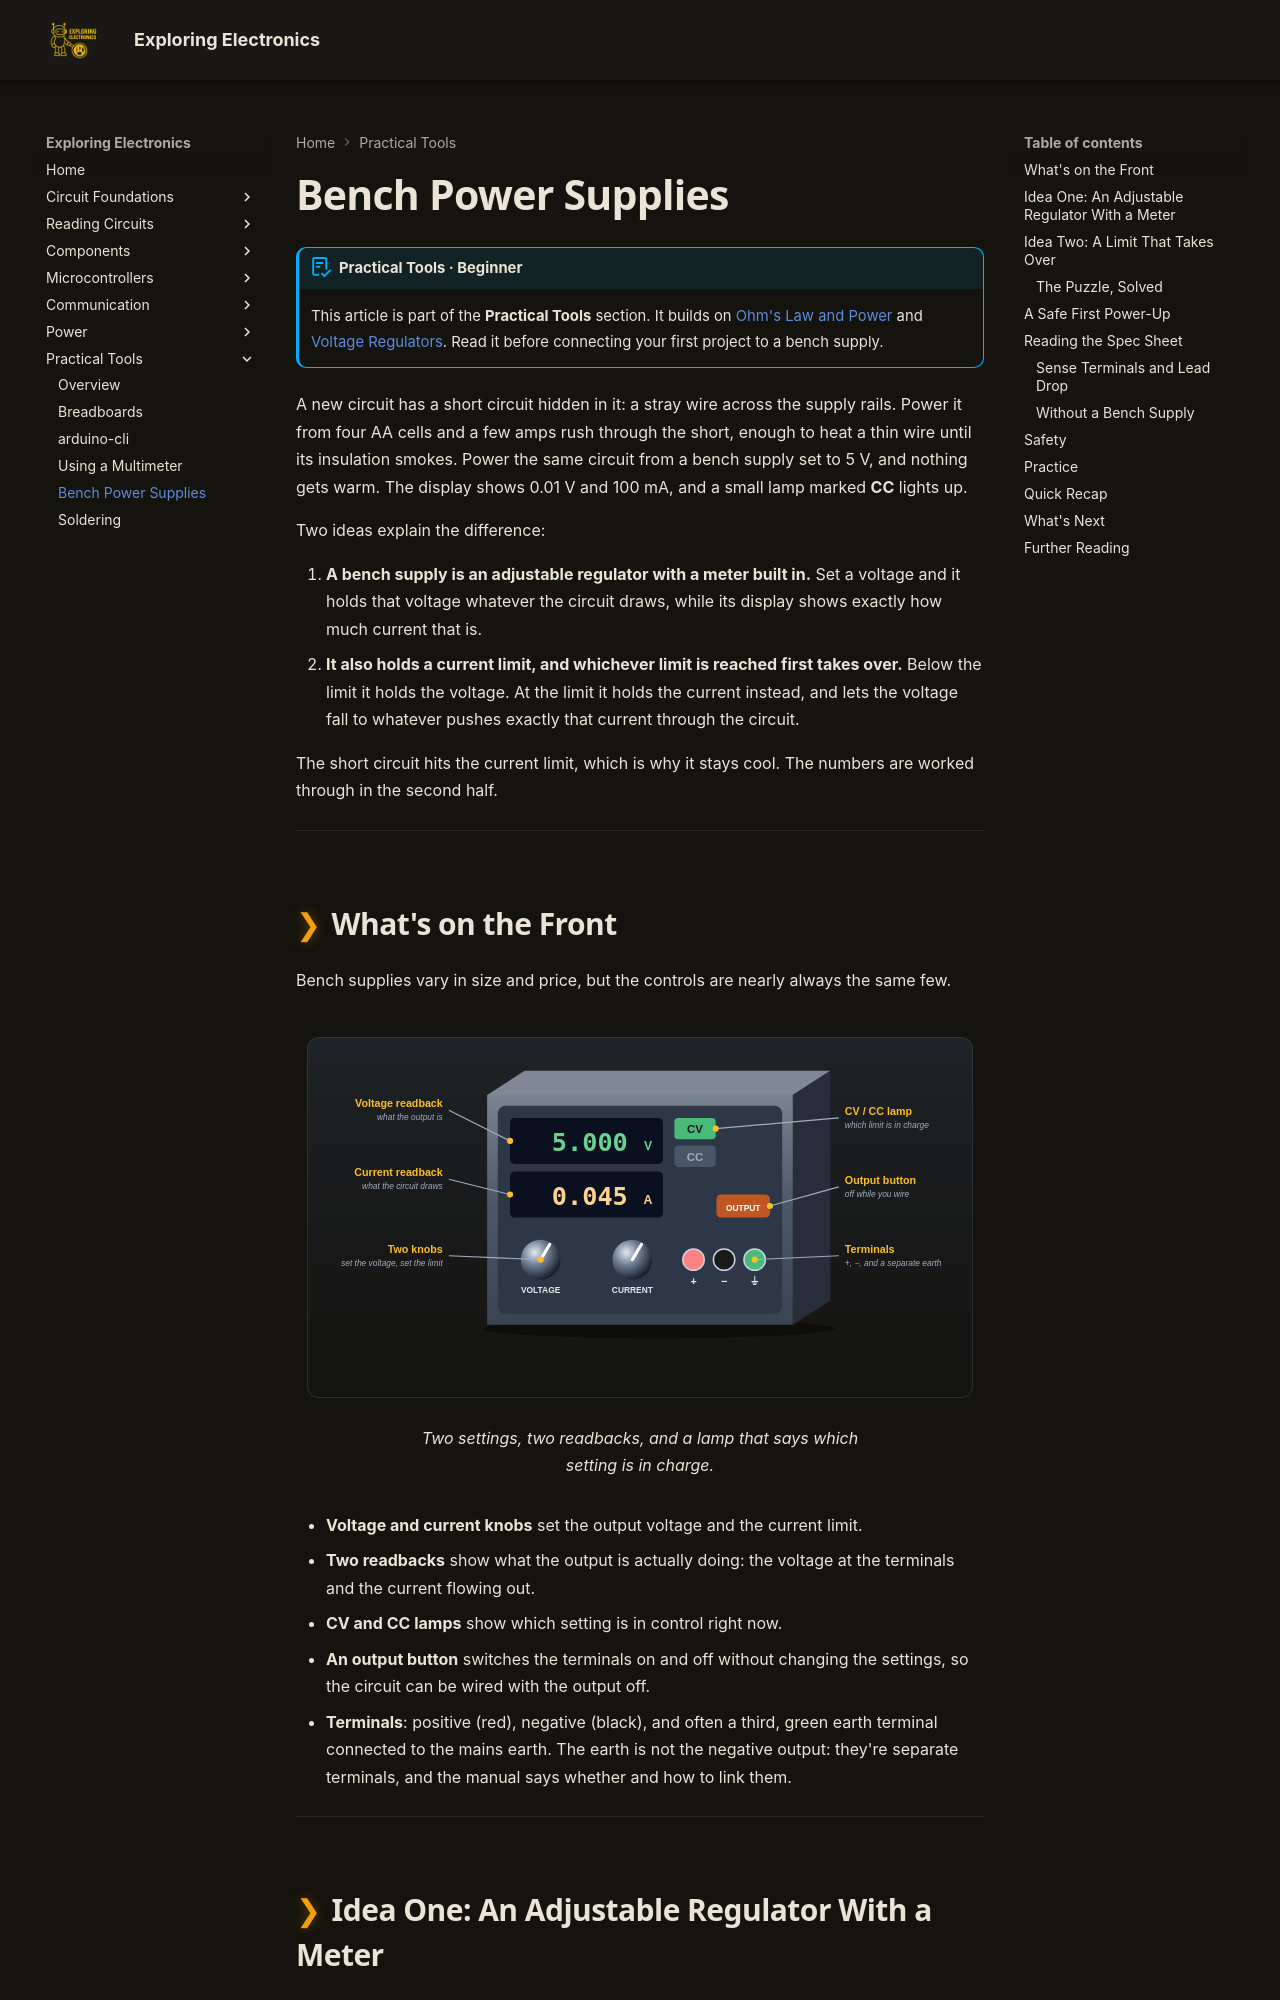

repository: bradpenney/exploring_electronics · page: tools/bench_power_supply/index.html · generator: mkdocs

---
date: "2026-10-05 03:00"
title: "Bench Power Supplies: Constant Voltage, Constant Current"
description: "How a bench power supply works: an adjustable regulator with a current limit. CV and CC modes, the crossover, a safe first power-up, and reading the spec sheet."
---

# Bench Power Supplies

!!! abstract "Practical Tools · Beginner"
    This article is part of the **Practical Tools** section. It builds on [Ohm's Law and Power](../ohms_law.md) and [Voltage Regulators](../voltage_regulators.md). Read it before connecting your first project to a bench supply.

A new circuit has a short circuit hidden in it: a stray wire across the supply rails. Power it from four AA cells and a few amps rush through the short, enough to heat a thin wire until its insulation smokes. Power the same circuit from a bench supply set to 5 V, and nothing gets warm. The display shows 0.01 V and 100 mA, and a small lamp marked **CC** lights up.

Two ideas explain the difference:

1. **A bench supply is an adjustable regulator with a meter built in.** Set a voltage and it holds that voltage whatever the circuit draws, while its display shows exactly how much current that is.
2. **It also holds a current limit, and whichever limit is reached first takes over.** Below the limit it holds the voltage. At the limit it holds the current instead, and lets the voltage fall to whatever pushes exactly that current through the circuit.

The short circuit hits the current limit, which is why it stays cool. The numbers are worked through in the second half.

---

## What's on the Front

Bench supplies vary in size and price, but the controls are nearly always the same few.

<figure markdown>
  ![A 3D bench power supply. Two displays read 5.000 volts and 0.045 amps. A lit lamp says CV, constant voltage; a dark one says CC. Two knobs set the voltage and the current limit. An output button switches the terminals on and off, and three terminals give plus, minus and a separate earth.](../images/bench_power_supply/front_panel.svg){ width="760" }
  <figcaption>Two settings, two readbacks, and a lamp that says which setting is in charge.</figcaption>
</figure>

- **Voltage and current knobs** set the output voltage and the current limit.
- **Two readbacks** show what the output is actually doing: the voltage at the terminals and the current flowing out.
- **CV and CC lamps** show which setting is in control right now.
- **An output button** switches the terminals on and off without changing the settings, so the circuit can be wired with the output off.
- **Terminals**: positive (red), negative (black), and often a third, green earth terminal connected to the mains earth. The earth is not the negative output: they're separate terminals, and the manual says whether and how to link them.

---
